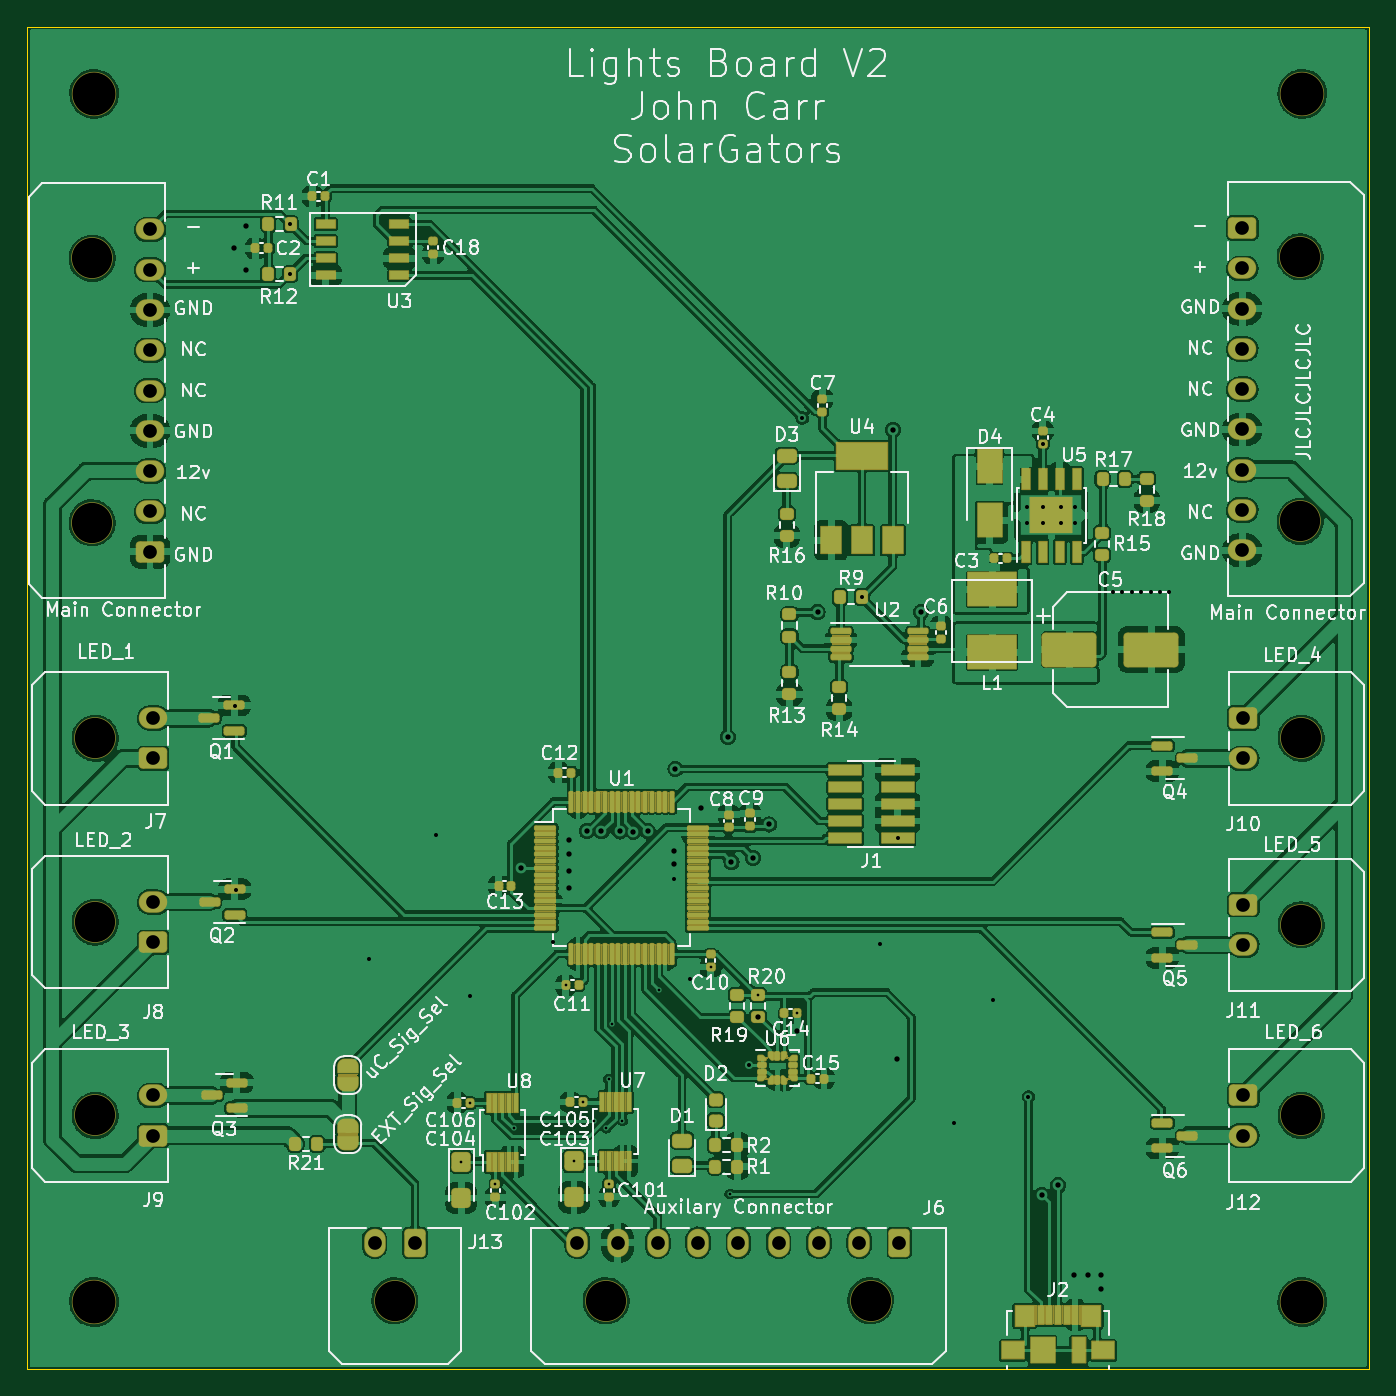
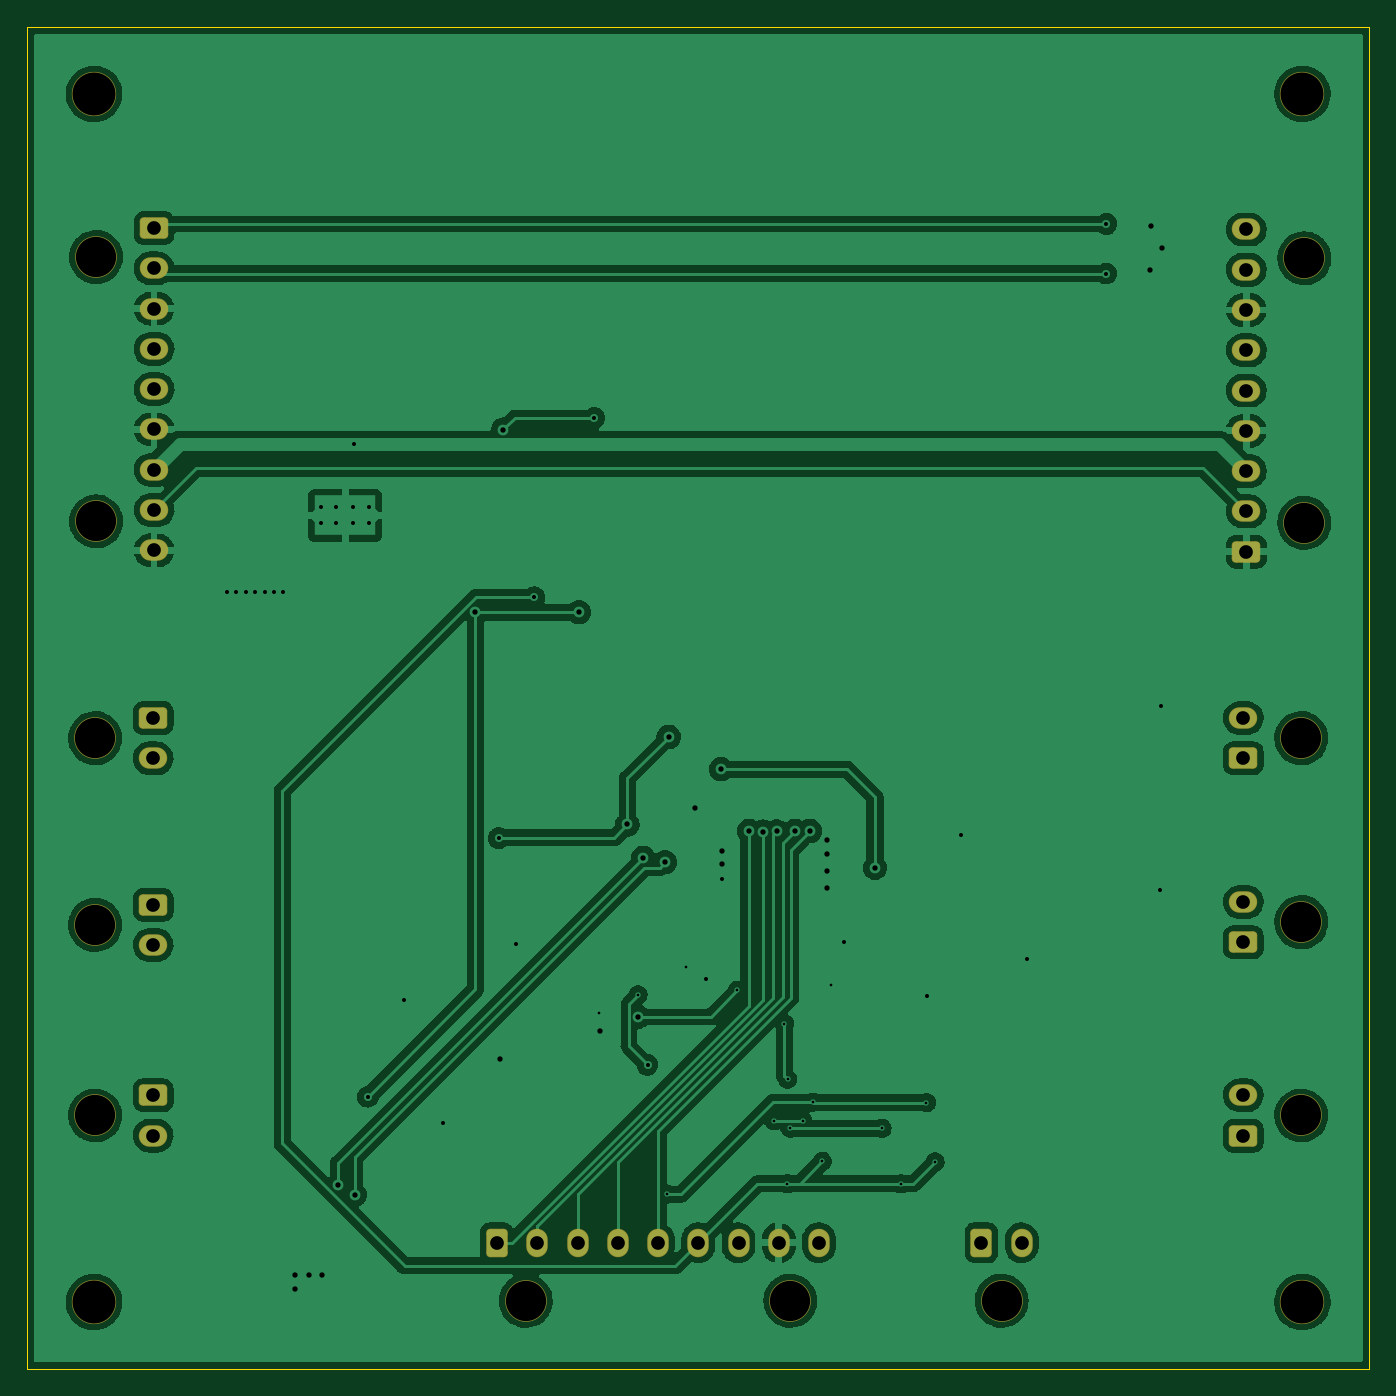
Circuit board: 11 layer files. Board 100.0 x 100.0 mm.
- bottom_copper: Lights_Board-CuBottom.gbr (221073 bytes)
- top_copper: Lights_Board-CuTop.gbr (508144 bytes)
- outline: Lights_Board-EdgeCuts.gbr (693 bytes)
- bottom_mask: Lights_Board-MaskBottom.gbr (3304 bytes)
- top_mask: Lights_Board-MaskTop.gbr (107188 bytes)
- drill: Lights_Board-NPTH.drl (665 bytes)
- drill: Lights_Board-PTH.drl (2526 bytes)
- paste: Lights_Board-PasteBottom.gbr (459 bytes)
- paste: Lights_Board-PasteTop.gbr (19052 bytes)
- bottom_silk: Lights_Board-SilkBottom.gbr (460 bytes)
- top_silk: Lights_Board-SilkTop.gbr (116875 bytes)

=== bottom_copper: Lights_Board-CuBottom.gbr (221073 bytes, source omitted) ===
=== top_copper: Lights_Board-CuTop.gbr (508144 bytes, source omitted) ===
=== outline: Lights_Board-EdgeCuts.gbr ===
%TF.GenerationSoftware,KiCad,Pcbnew,(6.0.2)*%
%TF.CreationDate,2022-04-06T15:39:21-04:00*%
%TF.ProjectId,Lights_Board,4c696768-7473-45f4-926f-6172642e6b69,rev?*%
%TF.SameCoordinates,Original*%
%TF.FileFunction,Profile,NP*%
%FSLAX46Y46*%
G04 Gerber Fmt 4.6, Leading zero omitted, Abs format (unit mm)*
G04 Created by KiCad (PCBNEW (6.0.2)) date 2022-04-06 15:39:21*
%MOMM*%
%LPD*%
G01*
G04 APERTURE LIST*
%TA.AperFunction,Profile*%
%ADD10C,0.050000*%
%TD*%
G04 APERTURE END LIST*
D10*
X100000000Y-50000000D02*
X100000000Y-150000000D01*
X100000000Y-150000000D02*
X200000000Y-150000000D01*
X200000000Y-50000000D02*
X100000000Y-50000000D01*
X200000000Y-150000000D02*
X200000000Y-50000000D01*
M02*

=== bottom_mask: Lights_Board-MaskBottom.gbr ===
%TF.GenerationSoftware,KiCad,Pcbnew,(6.0.2)*%
%TF.CreationDate,2022-04-06T15:39:21-04:00*%
%TF.ProjectId,Lights_Board,4c696768-7473-45f4-926f-6172642e6b69,rev?*%
%TF.SameCoordinates,Original*%
%TF.FileFunction,Soldermask,Bot*%
%TF.FilePolarity,Negative*%
%FSLAX46Y46*%
G04 Gerber Fmt 4.6, Leading zero omitted, Abs format (unit mm)*
G04 Created by KiCad (PCBNEW (6.0.2)) date 2022-04-06 15:39:21*
%MOMM*%
%LPD*%
G01*
G04 APERTURE LIST*
G04 Aperture macros list*
%AMRoundRect*
0 Rectangle with rounded corners*
0 $1 Rounding radius*
0 $2 $3 $4 $5 $6 $7 $8 $9 X,Y pos of 4 corners*
0 Add a 4 corners polygon primitive as box body*
4,1,4,$2,$3,$4,$5,$6,$7,$8,$9,$2,$3,0*
0 Add four circle primitives for the rounded corners*
1,1,$1+$1,$2,$3*
1,1,$1+$1,$4,$5*
1,1,$1+$1,$6,$7*
1,1,$1+$1,$8,$9*
0 Add four rect primitives between the rounded corners*
20,1,$1+$1,$2,$3,$4,$5,0*
20,1,$1+$1,$4,$5,$6,$7,0*
20,1,$1+$1,$6,$7,$8,$9,0*
20,1,$1+$1,$8,$9,$2,$3,0*%
G04 Aperture macros list end*
%ADD10C,3.302000*%
%ADD11C,3.102000*%
%ADD12RoundRect,0.301001X-0.759999X0.499999X-0.759999X-0.499999X0.759999X-0.499999X0.759999X0.499999X0*%
%ADD13O,2.122000X1.602000*%
%ADD14RoundRect,0.301001X0.499999X0.759999X-0.499999X0.759999X-0.499999X-0.759999X0.499999X-0.759999X0*%
%ADD15O,1.602000X2.122000*%
%ADD16RoundRect,0.301001X0.759999X-0.499999X0.759999X0.499999X-0.759999X0.499999X-0.759999X-0.499999X0*%
G04 APERTURE END LIST*
D10*
%TO.C,H1*%
X105000000Y-55000000D03*
%TD*%
%TO.C,H2*%
X195000000Y-55000000D03*
%TD*%
%TO.C,H3*%
X195000000Y-145000000D03*
%TD*%
D11*
%TO.C,J3*%
X194850000Y-67150000D03*
X194850000Y-86850000D03*
D12*
X190530000Y-65000000D03*
D13*
X190530000Y-68000000D03*
X190530000Y-71000000D03*
X190530000Y-74000000D03*
X190530000Y-77000000D03*
X190530000Y-80000000D03*
X190530000Y-83000000D03*
X190530000Y-86000000D03*
X190530000Y-89000000D03*
%TD*%
D11*
%TO.C,J6*%
X162840000Y-144900000D03*
X143140000Y-144900000D03*
D14*
X164990000Y-140580000D03*
D15*
X161990000Y-140580000D03*
X158990000Y-140580000D03*
X155990000Y-140580000D03*
X152990000Y-140580000D03*
X149990000Y-140580000D03*
X146990000Y-140580000D03*
X143990000Y-140580000D03*
X140990000Y-140580000D03*
%TD*%
D11*
%TO.C,J7*%
X105080000Y-103000000D03*
D16*
X109400000Y-104500000D03*
D13*
X109400000Y-101500000D03*
%TD*%
D11*
%TO.C,J8*%
X105080000Y-116700000D03*
D16*
X109400000Y-118200000D03*
D13*
X109400000Y-115200000D03*
%TD*%
D11*
%TO.C,J9*%
X105080000Y-131100000D03*
D16*
X109400000Y-132600000D03*
D13*
X109400000Y-129600000D03*
%TD*%
D10*
%TO.C,H4*%
X105000000Y-145000000D03*
%TD*%
D11*
%TO.C,J11*%
X194920000Y-116900000D03*
D12*
X190600000Y-115400000D03*
D13*
X190600000Y-118400000D03*
%TD*%
D11*
%TO.C,J10*%
X194920000Y-103000000D03*
D12*
X190600000Y-101500000D03*
D13*
X190600000Y-104500000D03*
%TD*%
D11*
%TO.C,J12*%
X194920000Y-131100000D03*
D12*
X190600000Y-129600000D03*
D13*
X190600000Y-132600000D03*
%TD*%
D11*
%TO.C,J5*%
X104850000Y-67250000D03*
X104850000Y-86950000D03*
D16*
X109170000Y-89100000D03*
D13*
X109170000Y-86100000D03*
X109170000Y-83100000D03*
X109170000Y-80100000D03*
X109170000Y-77100000D03*
X109170000Y-74100000D03*
X109170000Y-71100000D03*
X109170000Y-68100000D03*
X109170000Y-65100000D03*
%TD*%
D11*
%TO.C,J13*%
X127400000Y-144900000D03*
D14*
X128900000Y-140580000D03*
D15*
X125900000Y-140580000D03*
%TD*%
M02*

=== top_mask: Lights_Board-MaskTop.gbr (107188 bytes, source omitted) ===
=== drill: Lights_Board-NPTH.drl ===
M48
; DRILL file {KiCad (6.0.2)} date Wed Apr  6 15:39:21 2022
; FORMAT={-:-/ absolute / inch / decimal}
; #@! TF.CreationDate,2022-04-06T15:39:21-04:00
; #@! TF.GenerationSoftware,Kicad,Pcbnew,(6.0.2)
; #@! TF.FileFunction,NonPlated,1,2,NPTH
FMAT,2
INCH
; #@! TA.AperFunction,NonPlated,NPTH,ComponentDrill
T1C0.1181
; #@! TA.AperFunction,NonPlated,NPTH,ComponentDrill
T2C0.1260
%
G90
G05
T1
X4.128Y-2.6476
X4.128Y-3.4232
X4.137Y-4.0551
X4.137Y-4.5945
X4.137Y-5.1614
X5.0157Y-5.7047
X5.6354Y-5.7047
X6.411Y-5.7047
X7.6713Y-2.6437
X7.6713Y-3.4193
X7.674Y-4.0551
X7.674Y-4.6024
X7.674Y-5.1614
T2
X4.1339Y-2.1654
X4.1339Y-5.7087
X7.6772Y-2.1654
X7.6772Y-5.7087
T0
M30

=== drill: Lights_Board-PTH.drl ===
M48
; DRILL file {KiCad (6.0.2)} date Wed Apr  6 15:39:21 2022
; FORMAT={-:-/ absolute / inch / decimal}
; #@! TF.CreationDate,2022-04-06T15:39:21-04:00
; #@! TF.GenerationSoftware,Kicad,Pcbnew,(6.0.2)
; #@! TF.FileFunction,Plated,1,2,PTH
FMAT,2
INCH
; #@! TA.AperFunction,Plated,PTH,ViaDrill
T1C0.0079
; #@! TA.AperFunction,Plated,PTH,ViaDrill
T2C0.0118
; #@! TA.AperFunction,Plated,PTH,ComponentDrill
T3C0.0118
; #@! TA.AperFunction,Plated,PTH,ViaDrill
T4C0.0157
; #@! TA.AperFunction,Plated,PTH,ComponentDrill
T5C0.0402
%
G90
G05
T1
X5.2106Y-5.2972
X5.2362Y-5.124
X5.311Y-5.3622
X5.3661Y-5.1988
X5.5167Y-4.7795
X5.5413Y-5.2953
X5.5689Y-5.122
X5.5996Y-5.1763
X5.6356Y-5.1986
X5.6427Y-5.0551
X5.6437Y-5.3622
X5.6525Y-4.8917
X5.6831Y-5.1772
X5.7913Y-4.7943
X5.9419Y-4.7274
X5.998Y-5.3917
X6.0817Y-4.8071
X6.1959Y-4.8622
T2
X4.5472Y-3.9606
X4.5512Y-4.5
X4.7087Y-2.5472
X4.7087Y-2.6924
X4.94Y-4.7037
X5.1358Y-4.3386
X5.2352Y-4.811
X5.4783Y-4.6516
X5.8346Y-4.4685
X5.8819Y-4.7618
X6.0541Y-5.0128
X6.2106Y-3.1161
X6.3856Y-3.6415
X6.439Y-4.6585
X6.4902Y-4.348
X6.6545Y-5.1831
X6.7697Y-4.8238
X6.874Y-5.1063
X6.9157Y-3.1921
X7.122Y-3.626
X7.1496Y-3.626
X7.1772Y-3.626
X7.2047Y-3.626
X7.2323Y-3.626
X7.2598Y-3.626
X7.2874Y-3.626
T3
X6.8701Y-3.378
X6.8701Y-3.4252
X6.9173Y-3.378
X6.9173Y-3.4252
X6.9685Y-3.378
X6.9685Y-3.4252
X7.0118Y-3.378
X7.0118Y-3.4252
T4
X4.5445Y-2.6177
X4.5787Y-2.5531
X4.5795Y-2.6811
X5.387Y-4.435
X5.5264Y-4.4945
X5.5268Y-4.3531
X5.5268Y-4.4449
X5.5272Y-4.3941
X5.5785Y-4.327
X5.6218Y-4.3273
X5.6757Y-4.3283
X5.7151Y-4.3291
X5.7571Y-4.3272
X5.835Y-4.4248
X5.8354Y-4.3846
X5.8386Y-4.1457
X5.9146Y-4.2594
X5.9921Y-4.0512
X6.0031Y-4.4189
X6.0664Y-4.4062
X6.0817Y-4.872
X6.113Y-4.3079
X6.1939Y-4.9134
X6.2555Y-3.6854
X6.4768Y-3.15
X6.4874Y-4.9965
X6.5591Y-3.685
X6.9134Y-5.3937
X6.9606Y-5.3661
X7.0079Y-5.6299
X7.0472Y-5.6299
X7.0866Y-5.6299
X7.0866Y-5.6693
T5
X4.298Y-2.563
X4.298Y-2.6811
X4.298Y-2.7992
X4.298Y-2.9173
X4.298Y-3.0354
X4.298Y-3.1535
X4.298Y-3.2717
X4.298Y-3.3898
X4.298Y-3.5079
X4.3071Y-3.9961
X4.3071Y-4.1142
X4.3071Y-4.5354
X4.3071Y-4.6535
X4.3071Y-5.1024
X4.3071Y-5.2205
X4.9567Y-5.5346
X5.0748Y-5.5346
X5.5508Y-5.5346
X5.6689Y-5.5346
X5.787Y-5.5346
X5.9051Y-5.5346
X6.0232Y-5.5346
X6.1413Y-5.5346
X6.2594Y-5.5346
X6.3776Y-5.5346
X6.4957Y-5.5346
X7.5012Y-2.5591
X7.5012Y-2.6772
X7.5012Y-2.7953
X7.5012Y-2.9134
X7.5012Y-3.0315
X7.5012Y-3.1496
X7.5012Y-3.2677
X7.5012Y-3.3858
X7.5012Y-3.5039
X7.5039Y-3.9961
X7.5039Y-4.1142
X7.5039Y-4.5433
X7.5039Y-4.6614
X7.5039Y-5.1024
X7.5039Y-5.2205
T0
M30

=== paste: Lights_Board-PasteBottom.gbr ===
%TF.GenerationSoftware,KiCad,Pcbnew,(6.0.2)*%
%TF.CreationDate,2022-04-06T15:39:21-04:00*%
%TF.ProjectId,Lights_Board,4c696768-7473-45f4-926f-6172642e6b69,rev?*%
%TF.SameCoordinates,Original*%
%TF.FileFunction,Paste,Bot*%
%TF.FilePolarity,Positive*%
%FSLAX46Y46*%
G04 Gerber Fmt 4.6, Leading zero omitted, Abs format (unit mm)*
G04 Created by KiCad (PCBNEW (6.0.2)) date 2022-04-06 15:39:21*
%MOMM*%
%LPD*%
G01*
G04 APERTURE LIST*
G04 APERTURE END LIST*
M02*

=== paste: Lights_Board-PasteTop.gbr (19052 bytes, source omitted) ===
=== bottom_silk: Lights_Board-SilkBottom.gbr ===
%TF.GenerationSoftware,KiCad,Pcbnew,(6.0.2)*%
%TF.CreationDate,2022-04-06T15:39:21-04:00*%
%TF.ProjectId,Lights_Board,4c696768-7473-45f4-926f-6172642e6b69,rev?*%
%TF.SameCoordinates,Original*%
%TF.FileFunction,Legend,Bot*%
%TF.FilePolarity,Positive*%
%FSLAX46Y46*%
G04 Gerber Fmt 4.6, Leading zero omitted, Abs format (unit mm)*
G04 Created by KiCad (PCBNEW (6.0.2)) date 2022-04-06 15:39:21*
%MOMM*%
%LPD*%
G01*
G04 APERTURE LIST*
G04 APERTURE END LIST*
M02*

=== top_silk: Lights_Board-SilkTop.gbr (116875 bytes, source omitted) ===
